Dataset: grape_data (GitHub, zs1314/Smart-grape-platform). Classes: Auxerrois grape, Cabernet Franc grape, Cabernet Sauvignon grape, Chardonnay grape, Merlot grape, Muller Thurgau grape, Pinot Noir grape, Riesling grape, Sauvignon Blanc grape, Syrah grape, Tempranillo grape.

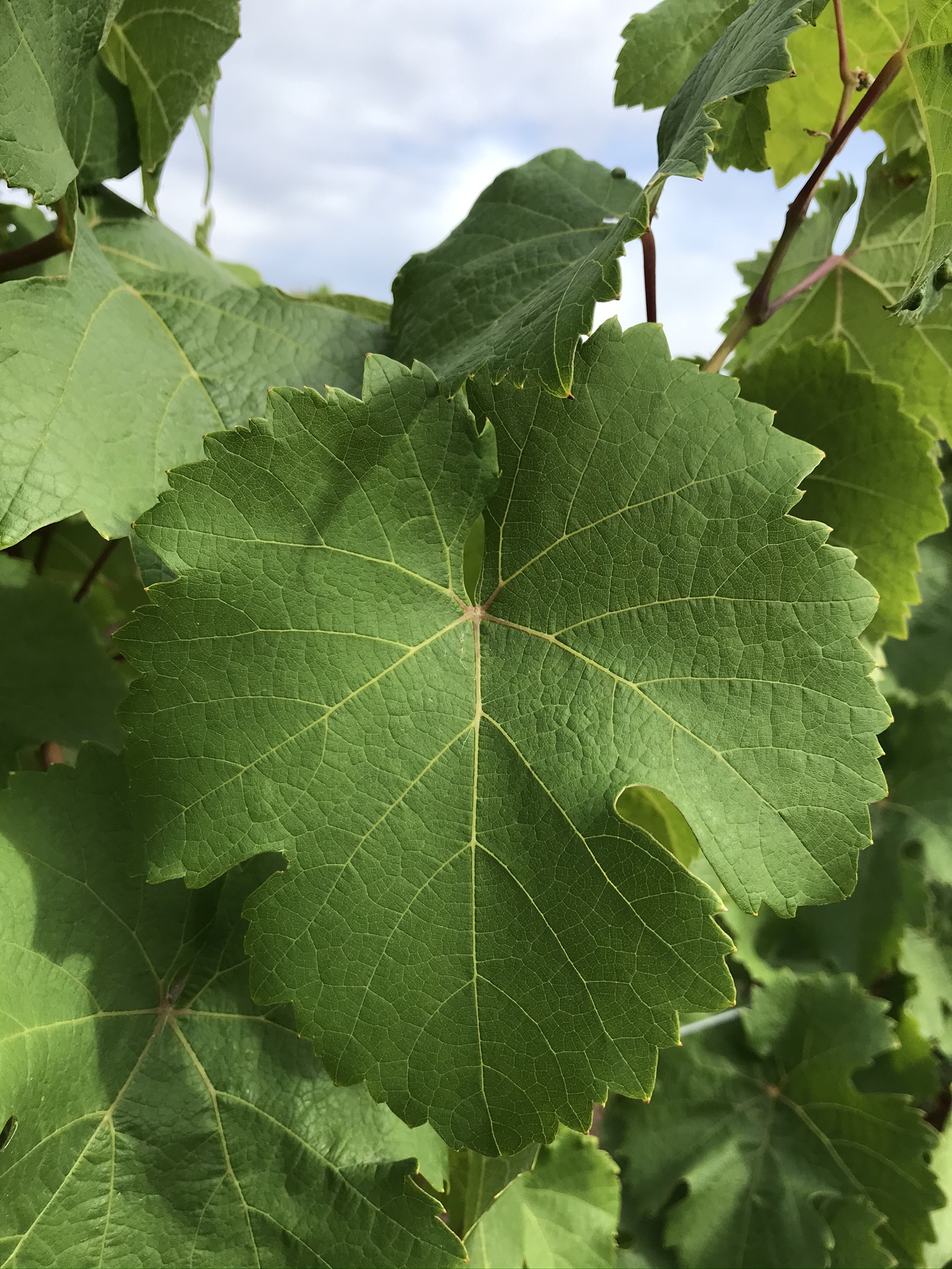
Label: Riesling grape

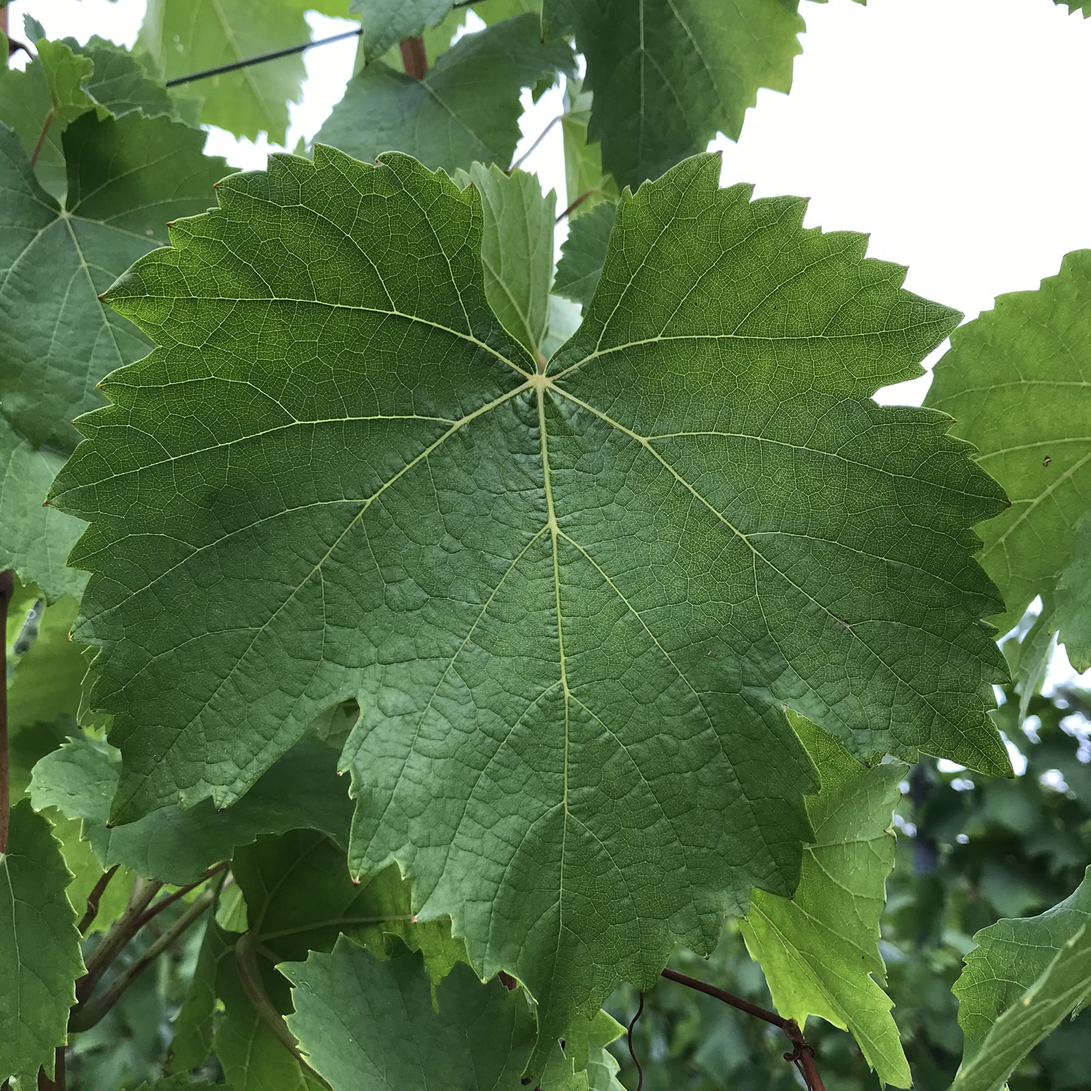
Label: Auxerrois grape

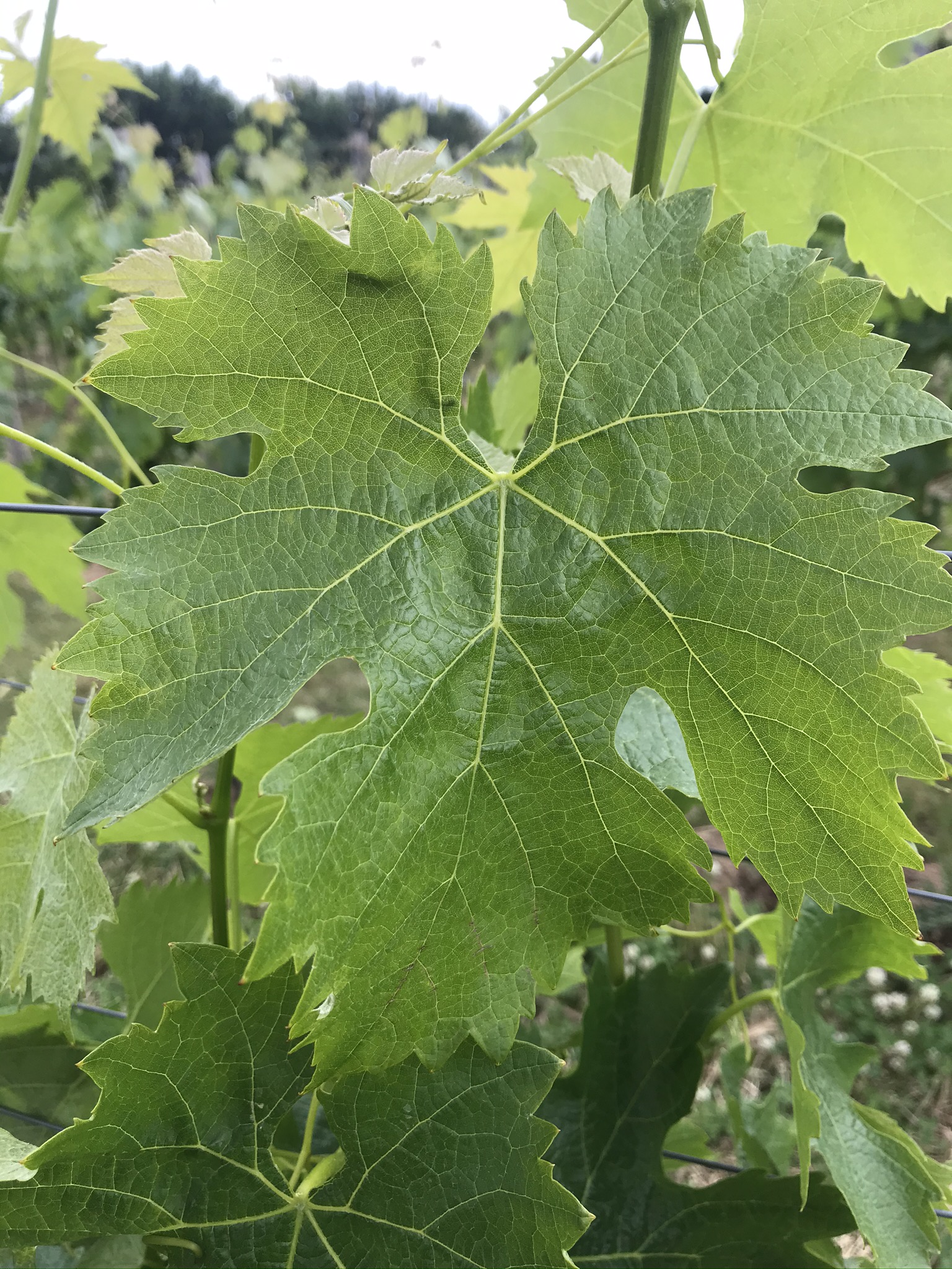
Label: Merlot grape

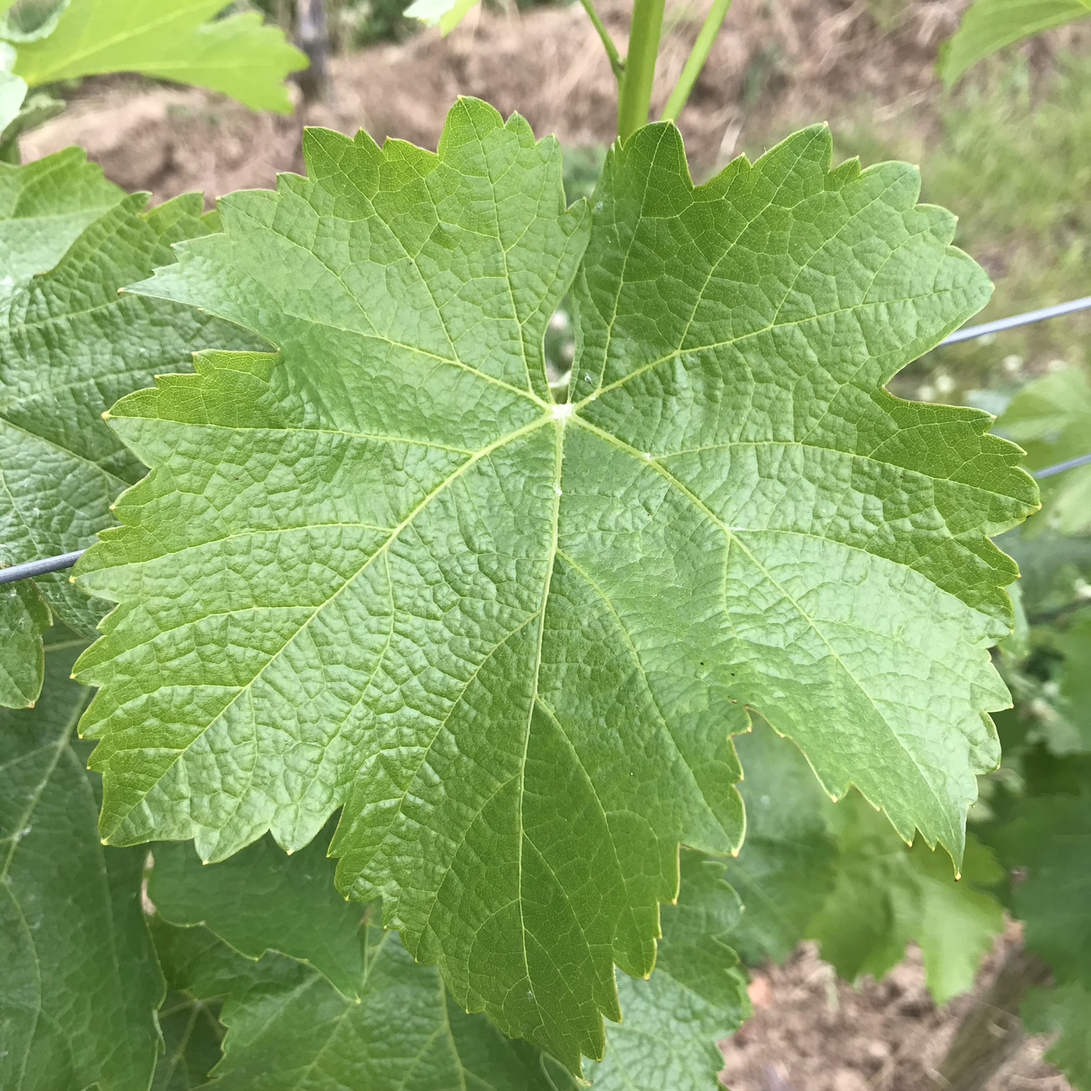
Label: Sauvignon Blanc grape

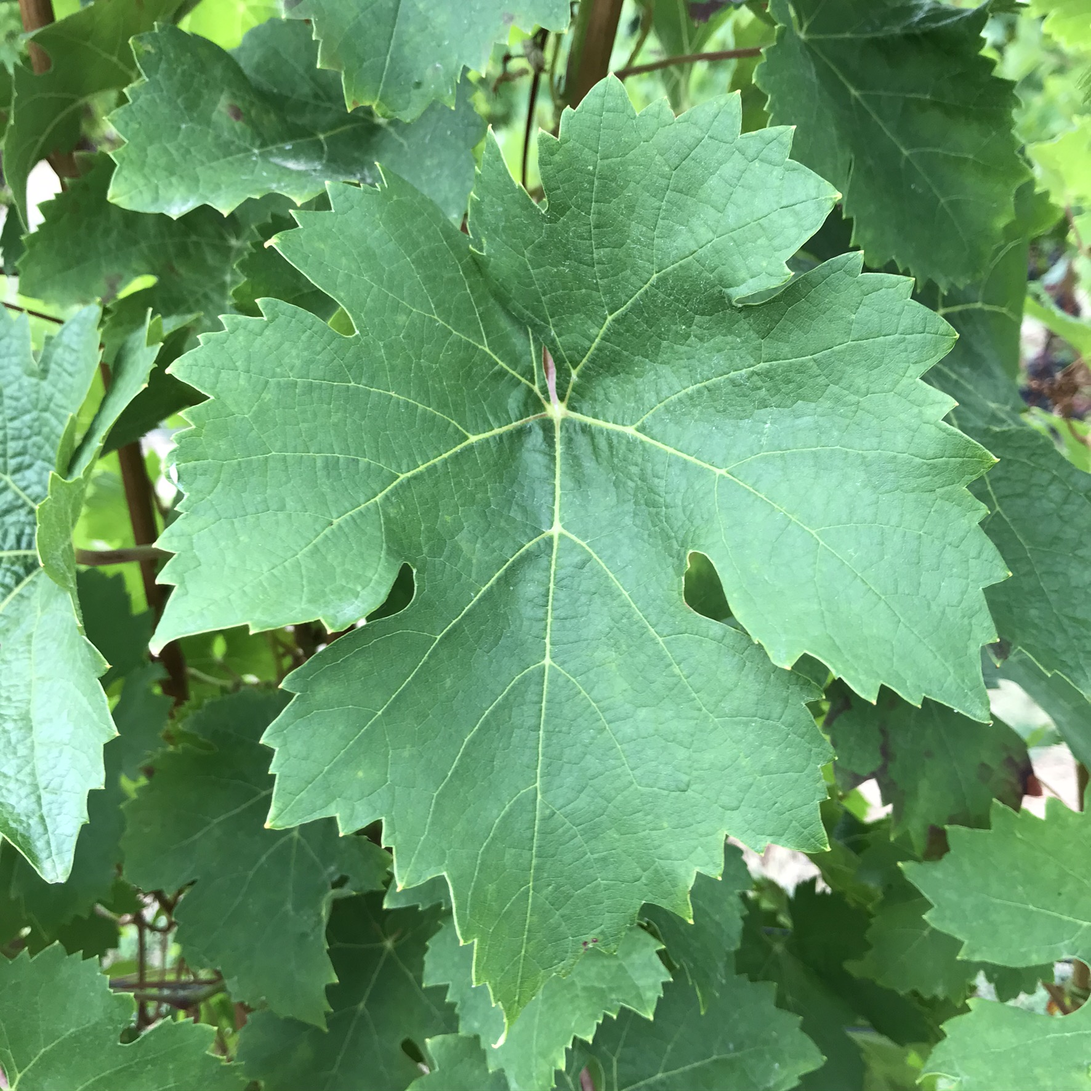
Label: Cabernet Franc grape

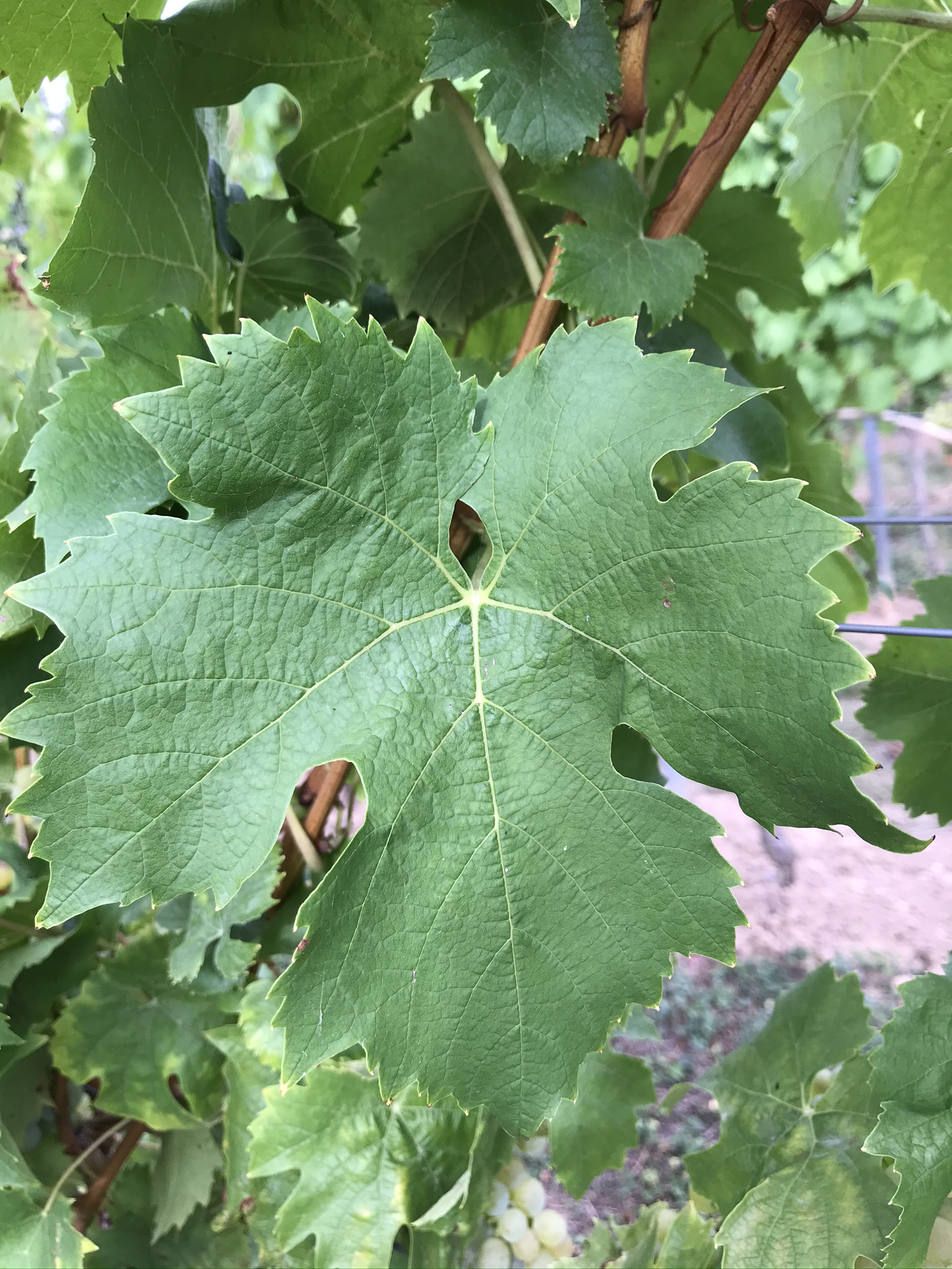
Label: Muller Thurgau grape
